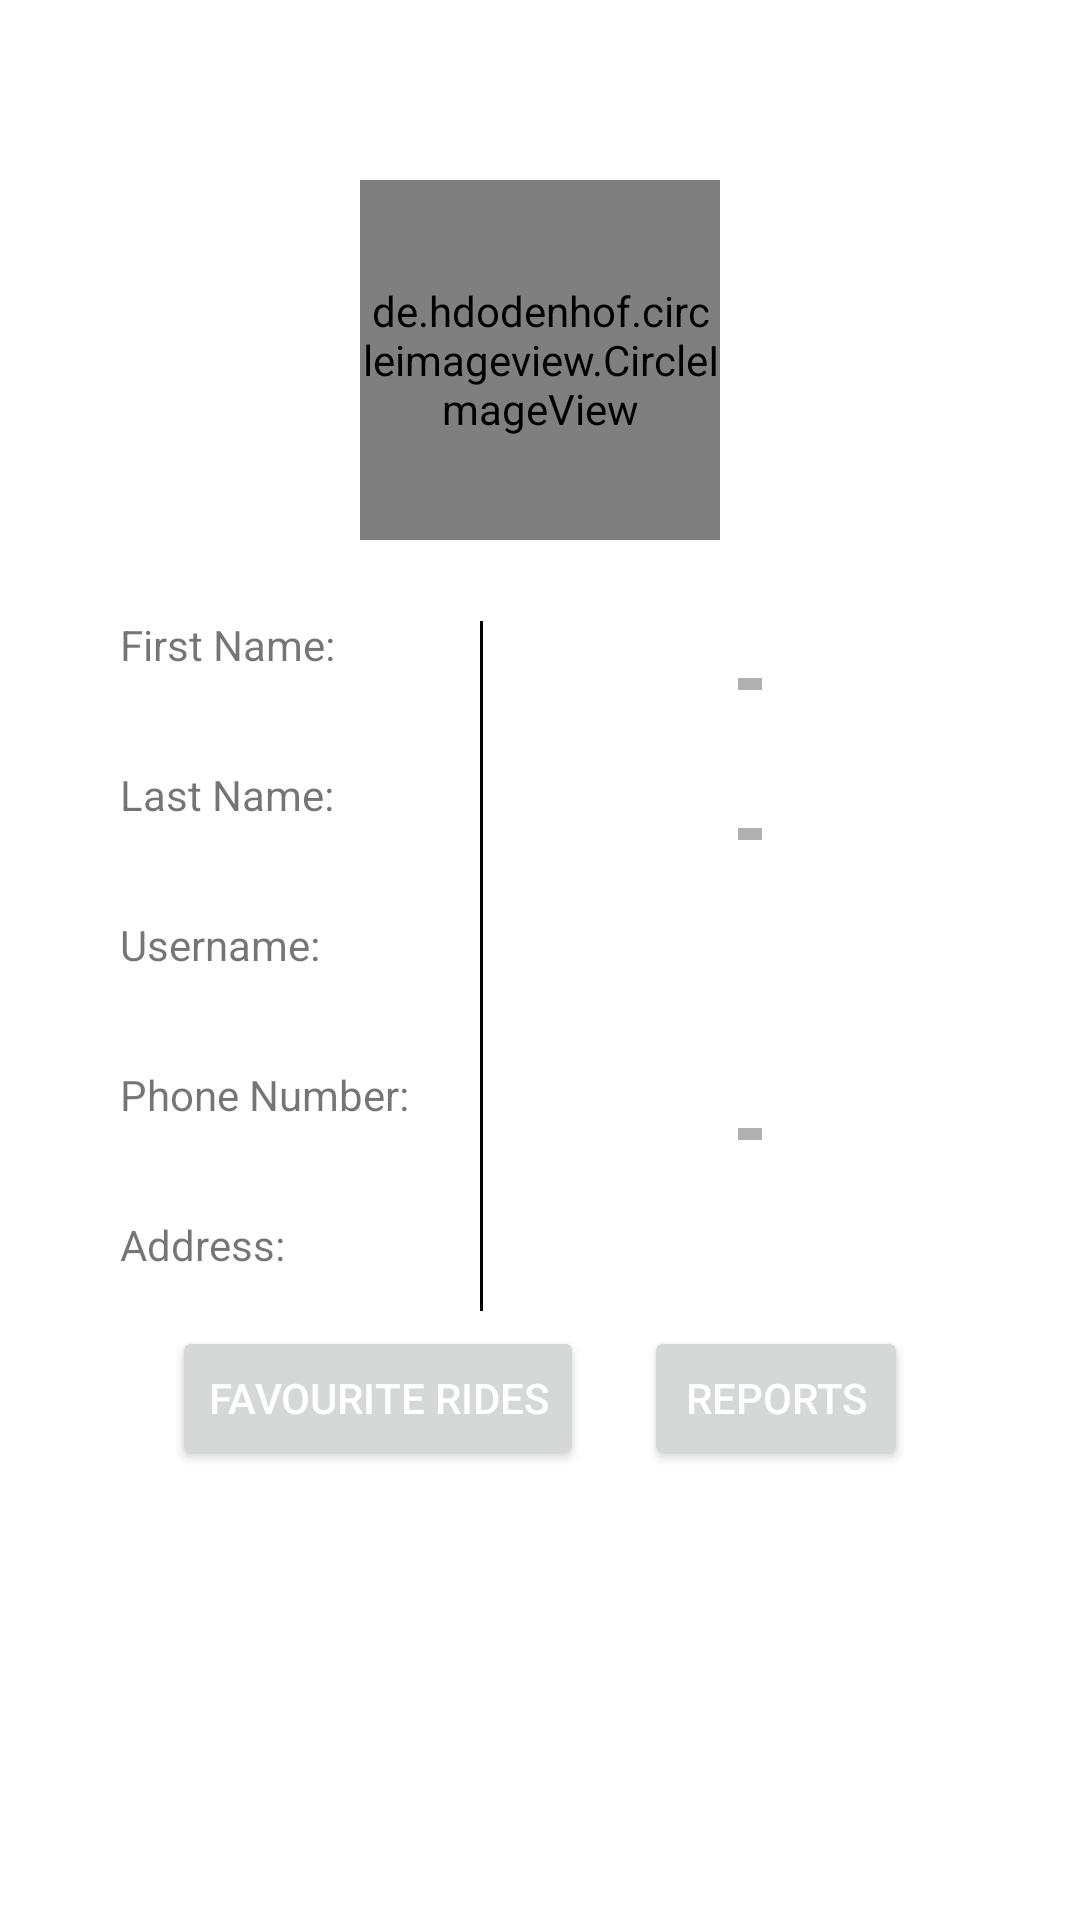

Produce the Android XML layout that renders to this screen, including the resource entries it uses.
<!-- AndroidManifest.xml: application theme Theme.UberApp_Tim26 -->
<!-- res/layout/fragment_passenger_profile.xml -->
<?xml version="1.0" encoding="utf-8"?>
<FrameLayout xmlns:android="http://schemas.android.com/apk/res/android"
    xmlns:tools="http://schemas.android.com/tools"
    android:layout_width="match_parent"
    android:layout_height="match_parent"
    tools:context=".fragments.passenger.PassengerProfileFragment">

    <ScrollView
        android:layout_width="wrap_content"
        android:layout_height="match_parent">
        <RelativeLayout
            android:layout_width="match_parent"
            android:layout_height="match_parent">

            <de.hdodenhof.circleimageview.CircleImageView
                android:id="@+id/profileIcon"
                android:layout_width="120dp"
                android:layout_height="120dp"
                android:layout_centerHorizontal="true"
                android:layout_marginTop="60sp"
                android:src="@drawable/fade_background"
                android:textSize="20sp" />


            <RelativeLayout
                android:id="@+id/profileBoxLayout"
                android:layout_width="wrap_content"
                android:layout_height="wrap_content"
                android:layout_below="@id/profileIcon"
                android:layout_centerHorizontal="true"
                android:layout_marginTop="15sp"
                android:background="@color/white"
                android:padding="5sp"
                android:paddingStart="40dp"
                android:paddingEnd="40dp">


                <RelativeLayout
                    android:id="@+id/nameLayout"
                    android:layout_width="wrap_content"
                    android:layout_height="30sp"
                    android:layout_centerHorizontal="true">

                    <TextView
                        android:id="@+id/nameText"
                        android:layout_width="130sp"
                        android:layout_height="match_parent"
                        android:layout_marginEnd="10sp"
                        android:gravity="center_vertical"
                        android:text="First Name:" />

                    <HorizontalScrollView
                        android:layout_width="180sp"
                        android:layout_height="30sp"
                        android:layout_centerVertical="true"
                        android:layout_toEndOf="@id/nameText"
                        android:fillViewport="true">

                        <TextView
                            android:id="@+id/nameValue"
                            android:layout_width="wrap_content"
                            android:layout_height="match_parent"
                            android:gravity="center"
                            android:scrollbars="horizontal"
                            android:singleLine="true" />
                    </HorizontalScrollView>
                </RelativeLayout>

                <RelativeLayout
                    android:id="@+id/surnameLayout"
                    android:layout_width="wrap_content"
                    android:layout_height="30sp"
                    android:layout_below="@id/nameLayout"
                    android:layout_centerHorizontal="true"
                    android:layout_marginTop="20sp">

                    <TextView
                        android:id="@+id/surnameText"
                        android:layout_width="130sp"
                        android:layout_height="match_parent"
                        android:layout_marginEnd="10sp"
                        android:gravity="center_vertical"
                        android:text="Last Name:" />

                    <HorizontalScrollView
                        android:layout_width="180sp"
                        android:layout_height="30sp"
                        android:layout_centerVertical="true"
                        android:layout_toEndOf="@id/surnameText"
                        android:fillViewport="true">

                        <TextView
                            android:id="@+id/surnameValue"
                            android:layout_width="wrap_content"
                            android:layout_height="match_parent"
                            android:gravity="center"
                            android:scrollbars="horizontal"
                            android:singleLine="true" />
                    </HorizontalScrollView>
                </RelativeLayout>

                <RelativeLayout
                    android:id="@+id/usernameLayout"
                    android:layout_width="wrap_content"
                    android:layout_height="30sp"
                    android:layout_below="@id/surnameLayout"
                    android:layout_marginTop="20sp">

                    <TextView
                        android:id="@+id/usernameText"
                        android:layout_width="130sp"
                        android:layout_height="match_parent"
                        android:layout_marginEnd="10sp"
                        android:gravity="center_vertical"
                        android:text="Username:" />

                    <HorizontalScrollView
                        android:layout_width="180sp"
                        android:layout_height="30sp"
                        android:layout_centerVertical="true"
                        android:layout_toEndOf="@id/usernameText"
                        android:fillViewport="true">

                        <TextView
                            android:id="@+id/usernameValue"
                            android:layout_width="wrap_content"
                            android:layout_height="match_parent"
                            android:gravity="center"
                            android:singleLine="true" />
                    </HorizontalScrollView>
                </RelativeLayout>


                <RelativeLayout
                    android:id="@+id/phoneNumberLayout"
                    android:layout_width="wrap_content"
                    android:layout_height="30sp"
                    android:layout_below="@id/usernameLayout"
                    android:layout_marginTop="20sp">

                    <TextView
                        android:id="@+id/phoneNumberText"
                        android:layout_width="130sp"
                        android:layout_height="match_parent"
                        android:layout_marginEnd="10sp"
                        android:gravity="center_vertical"
                        android:text="Phone Number:" />


                    <HorizontalScrollView
                        android:layout_width="180sp"
                        android:layout_height="30sp"
                        android:layout_centerVertical="true"
                        android:layout_toEndOf="@id/phoneNumberText"
                        android:fillViewport="true">

                        <TextView
                            android:id="@+id/phoneNumberValue"
                            android:layout_width="wrap_content"
                            android:layout_height="match_parent"
                            android:gravity="center"
                            android:scrollbars="horizontal"
                            android:singleLine="true" />
                    </HorizontalScrollView>
                </RelativeLayout>


                <RelativeLayout
                    android:id="@+id/addressLayout"
                    android:layout_width="wrap_content"
                    android:layout_height="30sp"
                    android:layout_below="@id/phoneNumberLayout"
                    android:layout_marginTop="20sp">

                    <TextView
                        android:id="@+id/addressTextBox"
                        android:layout_width="130sp"
                        android:layout_height="match_parent"
                        android:layout_marginEnd="10sp"
                        android:gravity="center_vertical"
                        android:text="Address:" />

                    <HorizontalScrollView
                        android:layout_width="180sp"
                        android:layout_height="30sp"
                        android:layout_centerVertical="true"
                        android:layout_toEndOf="@id/addressTextBox"
                        android:fillViewport="true">

                        <TextView
                            android:id="@+id/addressValue"
                            android:layout_width="wrap_content"
                            android:layout_height="match_parent"
                            android:gravity="center"
                            android:scrollbars="horizontal" />
                    </HorizontalScrollView>
                </RelativeLayout>



                <RelativeLayout
                    android:layout_width="1sp"
                    android:layout_height="230sp"
                    android:layout_marginStart="120sp"
                    android:layout_marginTop="7sp"
                    android:background="@color/black">

                </RelativeLayout>


            </RelativeLayout>
            <RelativeLayout
                android:layout_width="wrap_content"
                android:layout_height="wrap_content"
                android:layout_below="@id/profileBoxLayout"
                android:layout_centerHorizontal="true"
                >

                <Button
                    android:id="@+id/edit_profile_btn"
                    android:layout_width="wrap_content"
                    android:layout_height="wrap_content"
                    android:layout_marginEnd="20sp"
                    android:text="@string/favouriterides"
                    android:textColor="@color/white">

                </Button>

                <Button
                    android:id="@+id/reports_profile_btn"
                    android:layout_width="wrap_content"
                    android:layout_height="wrap_content"
                    android:layout_alignBaseline="@+id/edit_profile_btn"
                    android:layout_toRightOf="@+id/edit_profile_btn"
                    android:text="Reports"
                    android:textColor="@color/white">

                </Button>
            </RelativeLayout>

        </RelativeLayout>
    </ScrollView>


</FrameLayout>
<!-- resources referenced by this layout -->
<resources>
  <color name="black">#FF000000</color>
  <color name="white">#FFFFFFFF</color>
  <string name="favouriterides">Favourite rides</string>
  <style name="Theme.UberApp_Tim26" parent="Theme.MaterialComponents.DayNight.NoActionBar">
          
          <item name="colorPrimary">@color/black</item>
          <item name="colorPrimaryVariant">@color/black</item>
          <item name="colorOnPrimary">@color/white</item>
          
          <item name="colorSecondary">@color/white</item>
          <item name="colorSecondaryVariant">@color/white</item>
          <item name="colorOnSecondary">@color/black</item>
          
          <item name="android:statusBarColor">?attr/colorPrimaryVariant</item>
          
      </style>
</resources>
